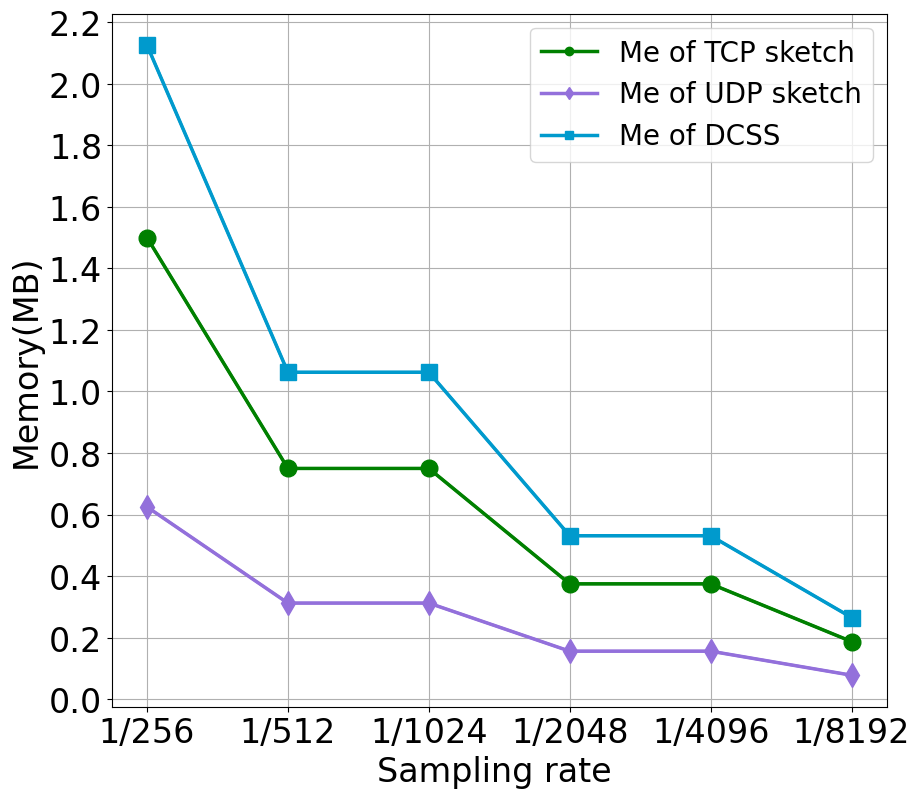

Here is the Python script that generated this plot:
import matplotlib.pyplot as plt
import numpy as np
from matplotlib.pyplot import MultipleLocator
plt.rcParams['font.sans-serif'] = ['SimHei'] #用来正常显示中文标签
plt.rcParams['axes.unicode_minus'] = False #用来正常显示负号

x=['1/256','1/512','1/1024','1/2048','1/4096','1/8192']
y1=[1.50,0.75,0.75,0.375,0.375,0.1875]
y2=[0.625,0.3125,0.3125,0.15625,0.15625,0.078125]
y3=[2.12500 ,1.06250 ,1.06250 ,0.53125,0.53125,0.26563]




plt.figure(figsize = (10, 9)) #设置图像大小，当然可以设成方形（12,8）挺合适
plt.plot(x, y1, color='green',marker='o',linestyle='-',label = 'Me of TCP sketch',  linewidth = 2.5) #作图，设置标签、线条颜色、线条大小
plt.plot(x, y2, color='#9370DB',marker='d',linestyle='-',label = 'Me of UDP sketch',  linewidth = 2.5)
plt.plot(x, y3, color='#009ACD',marker='s',linestyle='-', label = 'Me of DCSS', linewidth = 2.5)
# plt.plot(x, y4, color='tomato',marker='^',linestyle='-',label = 'sampling rate=1/64',  linewidth = 2.5)

plt.plot(x, y1, color='green',marker='o',linewidth='2.0',markersize = 12) #作图，设置标签、线条颜色、线条大小
plt.plot(x, y2, color='#9370DB',marker='d',linewidth='2.0',markersize = 12)
plt.plot(x, y3, color='#009ACD',marker='s',linewidth='2.0',markersize =12)
# plt.plot(x, y4, color='tomato',marker='^',linewidth='2.0',markersize = 12)

ax = plt.subplot(111) #这是画布哦，说明只在一张图显示，也可分割多图
plt.xticks(fontsize=24)#嗯调调字体
plt.yticks(fontsize=24)

plt.xlabel('Sampling rate ', fontsize=24) # x轴名称
plt.ylabel('Memory(MB)', fontsize=24) # y轴名称
# plt.title('A Simple Example') #标题
# plt.ylim(0, 40) #显示的y轴范围
#把x,y轴的刻度间隔设置，并存在变量里
# x_major_locator=MultipleLocator(1)
y_major_locator=MultipleLocator(0.2)
ax=plt.gca()
#ax为两条坐标轴的实例
# ax.xaxis.set_major_locator(x_major_locator)
#把x轴的主刻度设置为1的倍数
ax.yaxis.set_major_locator(y_major_locator)
#把y轴的主刻度设置为10的倍数
# plt.ylim(-5,90)


plt.grid()
plt.legend(fontsize=20) #显示图例
# plt.show()
plt.savefig('DDoS me.pdf')